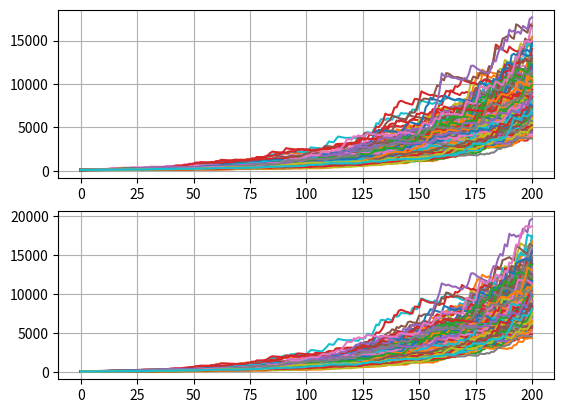

Write Python code to recreate this figure.
import matplotlib.pyplot as plt
from random import *

class DrawDownManager():
    def __init__(self, max_dd=0.05, dd_factor=10, du_factor=5):
        self.max_open_loss = 0
        self.max_dd = max_dd
        self.dd_factor = dd_factor
        self.du_factor = du_factor
        self.drawdown = None
        self.drawup = None
        self.is_drawdown = False
        self.equity_data = []
        self.actual_equity = None
        self.min = None
        self.max = None
        self.last_max = None
        self.strategy = 0
        self.R = None
        self.R_value = None

    def preprocess(self):
        equity = self.equity_data

        if len(equity) < 3:
            equity.append(equity[-1]*1.00001)
            equity.append(equity[-1]/1.00001)

        eq_move = []

        _max = equity[0]
        _min = _max

        for i in range(1,len(equity)):
            last = equity[i-1]
            actual = equity[i]
            if actual > last:
                dir = 'up'
            else:
                dir = 'down'
            eq_move.append([last,actual,dir])

        eq_move2 = []
        i = 1
        last = eq_move[0]
        while True:
            actual = eq_move[i]
            if last[2] == actual[2]:
                last[1] = actual[1]
                i+=1
            else:
                eq_move2.append(last)
                last = actual
                i+=1

            if i >= len(eq_move):
                eq_move2.append(last)
                break

        eq_move = eq_move2
        eq_move2 = []

        # sort and keep only up + last and first if down
        if eq_move[0][2] == 'down':
            eq_move2.append(eq_move[0])

        for i in eq_move:
            if i[2] == 'up':
                eq_move2.append(i)

        if eq_move[-1][2] == 'down':
            eq_move2.append(eq_move[-1])



        if eq_move2[0][2] == "down":
            _max = eq_move2[0][0]
        else:
            _max = eq_move2[0][1]

        last_max = _max

        for i in eq_move2:
            if i[2] == "up":
                if i[1] > _max:
                    last_max = _max
                    _max = i[1]

        start = False

        out = []
        for i in eq_move2:
            if start or i[1] == _max:
                out.append(i)
                start = True

        _min = _max

        for i in range(1,len(out)):
            if out[i][0] < _min and out[i][2] == 'up':
                _min = out[i][0]
        # print("-*-")
        # print(out[-1])
        if out[-1][2] == 'down':
            if out[i][1] < _min:
                _min = out[i][1]

        self.equity_data = eq_move2
        self.min = _min
        self.max = _max
        self.last_max = last_max
        self.actual_equity = out[-1][1]

        if self.actual_equity < self.max:
            self.is_drawdown = True
        else:
            self.is_drawdown = False

        if self.is_drawdown:
            self.drawdown = (self.max - self.actual_equity) / self.max
            self.drawup = None
        else:
            self.drawup = -(self.last_max - self.max) / self.last_max
            self.drawdown = None

    def process(self):
        if self.strategy == 0:

            # including PnL if all SL hit right now
            worst = self.actual_equity - self.max_open_loss

            if worst < self.max:
                drawdown = (self.max - worst) / self.max
                drawup = None
                is_drawdown = True
            else:
                drawup = -(self.last_max - self.max) / self.last_max
                drawdown = None
                is_drawdown = False

            if is_drawdown:
                remain = self.max_dd - drawdown
                self.R = round(remain/self.dd_factor,4)
                if self.R < (self.max_dd/self.dd_factor/50):
                    self.R = (self.max_dd/self.dd_factor/50)

            else:
                self.R = (self.max_dd / self.dd_factor) + (drawup/self.du_factor)
                if self.R > 0.5 * self.dd_factor:
                    self.R = 0.5 * self.dd_factor

            self.R_value = round(self.actual_equity * self.R,5)

    def load_data(self, dataset):
        if type(dataset) == list:
            if len(dataset) > 0:
                self.equity_data = dataset

                self.preprocess()
                self.process()


def max_loss():
    # --------------------- test ----------------
    test_nb = 100

    data_history = []

    for dd_factor in range(5, 50, 5):
        ddm = DrawDownManager(0.05, dd_factor, 5)
        dataset = [100.0]
        for i in range(test_nb):
            ddm.load_data(dataset)
            # print(ddm.actual_equity)
            # print(ddm.R_value)
            next = ddm.actual_equity - ddm.R_value
            dataset.append(next)
            # print("----------")

        data_history.append(dataset)

    for i in data_history:
        plt.plot(i[2:])
    # plt.plot(save1)
    # plt.plot(save2)
    plt.show()

def random_trade_generator(nb, win_rate = 0.2, be_rate = 0.3, max_rr = 5):
    # ---------------------- random trade result generator ---------------------
    trade_number = nb

    max_r = max_rr

    win_nb = round(win_rate * trade_number)
    be_nb = round(be_rate * trade_number)
    loss_nb = trade_number - be_nb - win_nb

    # generate loss trade
    trades = []
    for i in range(loss_nb):
        out = -(randrange(60,140,1))/100
        trades.append(out)

    # generate be trades
    for i in range(be_nb):
        out = (randrange(0,200,1)-100)/100
        trades.append(out)

    # generate win trades
    for i in range(win_nb):
        out = randrange(100,100*max_r,1)/100
        trades.append(out)

    shuffle(trades)
    shuffle(trades)

    return trades

def test_equity():


    data_history = []
    total_trades = []
    raw_history = []
    risk = []

    max_dd = 0.2
    dd_factor = 15
    du_factor = 5 * dd_factor

    static_r = max_dd / dd_factor

    for tt in range(200):
        trades = random_trade_generator(200,0.4,0.2,10)
        ddm = DrawDownManager(max_dd, dd_factor, du_factor)
        dataset = [100.0]
        dataset2 = [100.0]
        r = []
        r2 = []
        for i in trades:
            ddm.load_data(dataset)
            next = ddm.actual_equity +(ddm.R_value * i)
            dataset.append(next)
            r.append(ddm.R_value)
            dataset2.append( dataset2[-1] +  (static_r * i * dataset2[-1]))
            r2.append(static_r * dataset2[-1])
            # print("----------")

        data_history.append(dataset)
        raw_history.append(dataset2)
        risk.append([r,r2])
        total_trades += trades

    fig, (ax1,ax2) = plt.subplots(nrows=2,ncols=1)

    for i in data_history:
        ax1.plot(i[2:])
    ax1.grid()


    for i in raw_history:
        ax2.plot(i)
    ax2.grid()

    # ax2.plot(risk[0][0],'r')
    # ax2.plot(risk[0][1],'c')

    # ax2.hist(total_trades, 20, density=True)


    plt.show()


test_equity()






